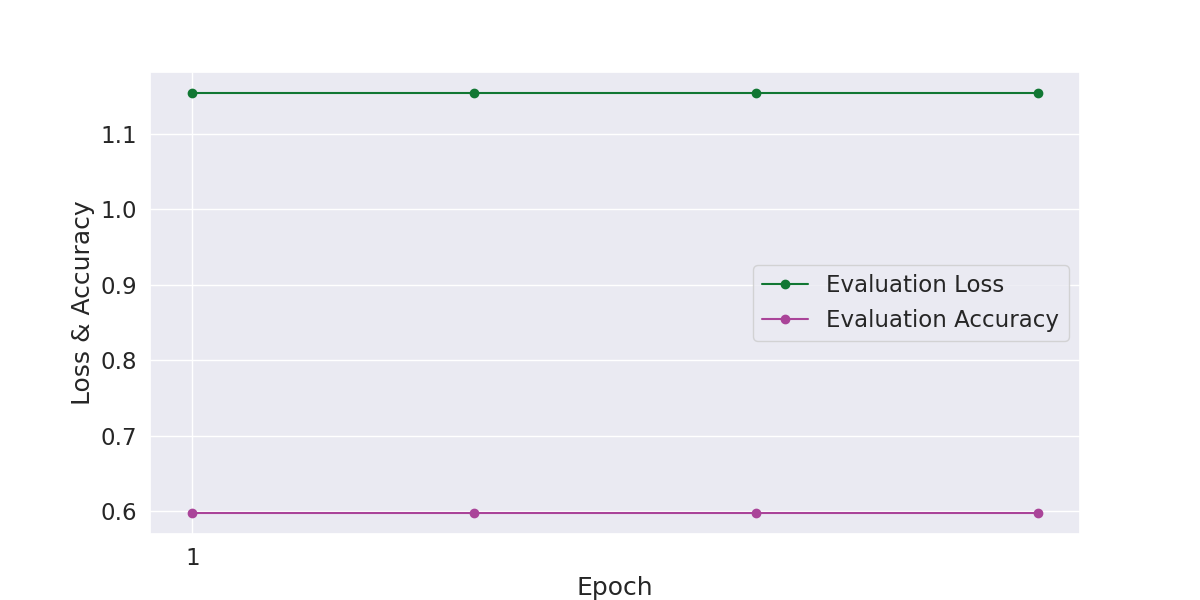

Source data for this figure (header and first rows):
Epoch, Evaluation Loss, Evaluation Accuracy, Evaluation Time
1, 1.154, 0.5974, 0:00:24
2, 1.154, 0.5974, 0:00:24
3, 1.154, 0.5974, 0:00:24
4, 1.154, 0.5974, 0:00:24
